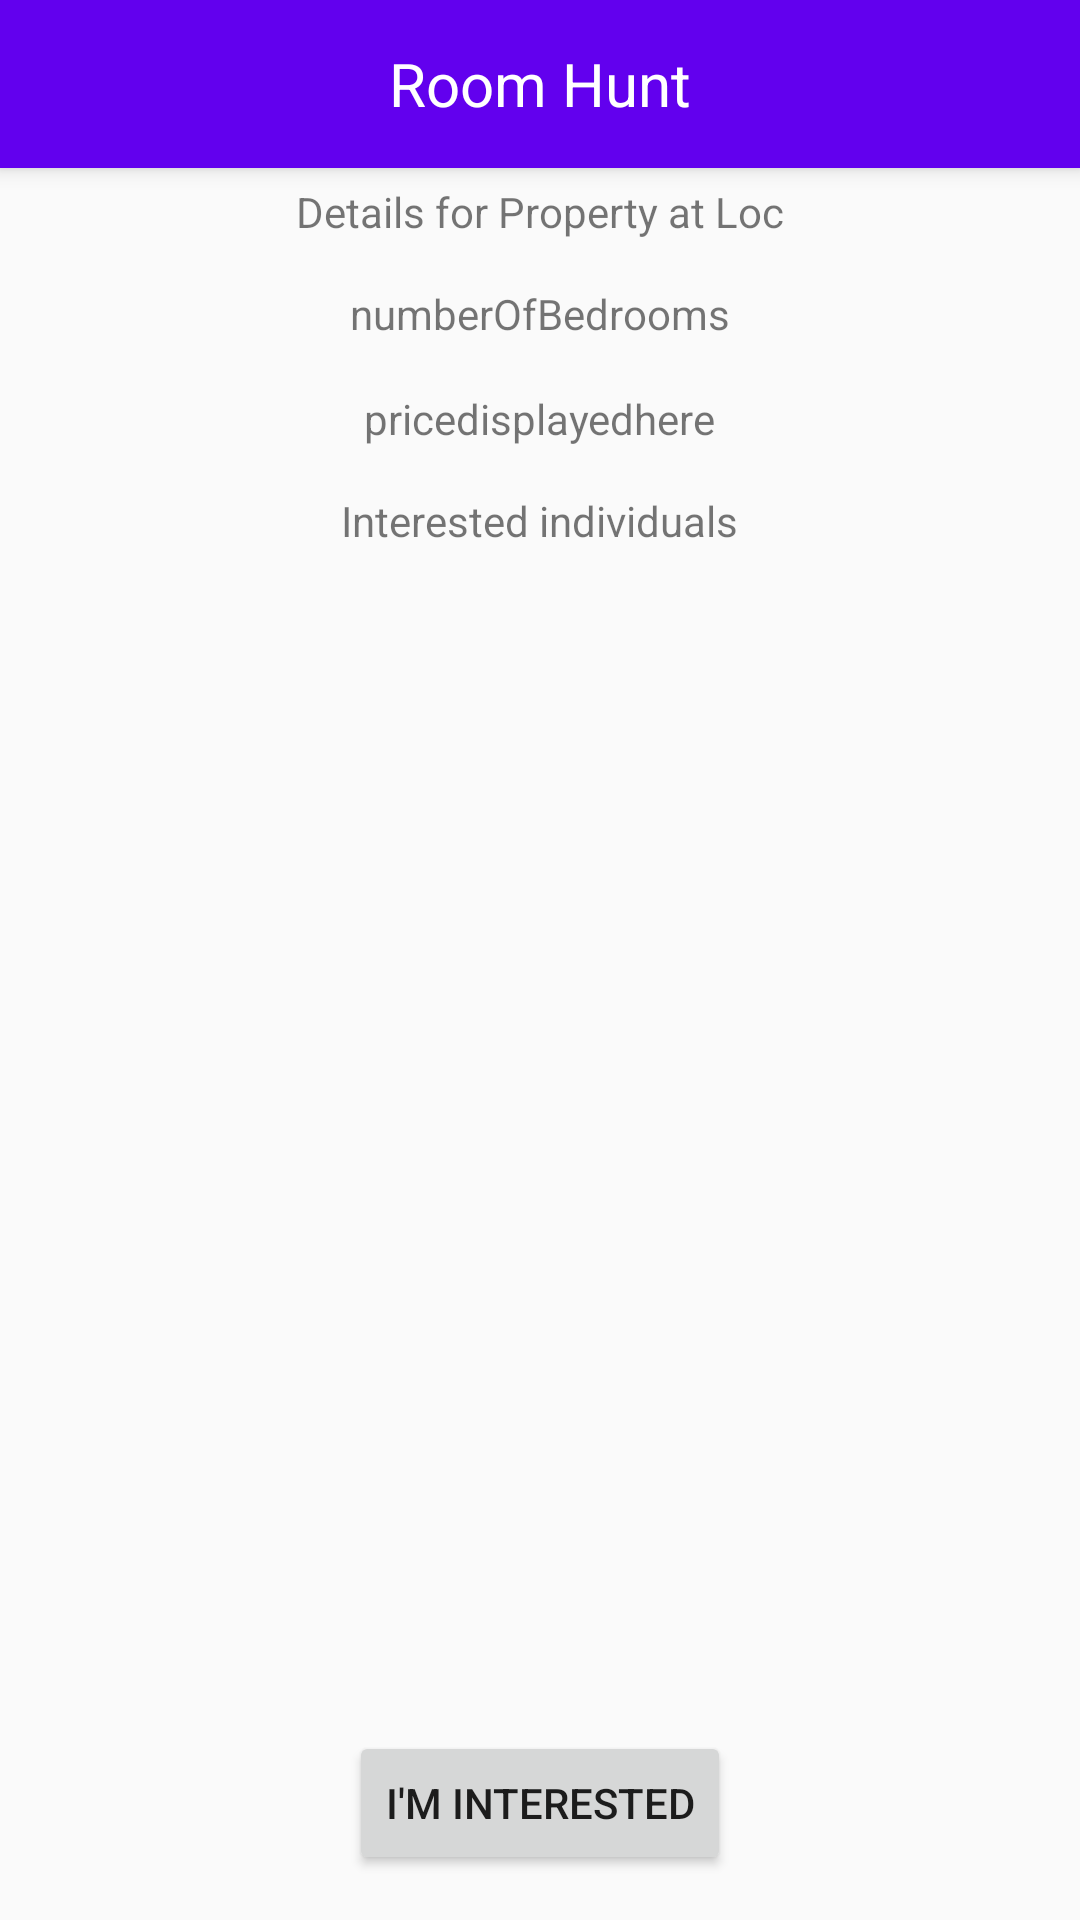

This screen was rendered from an Android layout file. Write that file and the resources it references.
<!-- AndroidManifest.xml: activity theme AppTheme.NoActionBar -->
<!-- res/layout/activity_room_detail.xml -->
<?xml version="1.0" encoding="utf-8"?>
<android.support.design.widget.CoordinatorLayout xmlns:android="http://schemas.android.com/apk/res/android"
    xmlns:app="http://schemas.android.com/apk/res-auto"
    xmlns:tools="http://schemas.android.com/tools"
    android:layout_width="match_parent"
    android:layout_height="match_parent"
    tools:context="com.xu.roomhunter.RoomDetailActivity">

    <android.support.design.widget.AppBarLayout
        android:layout_width="match_parent"
        android:layout_height="wrap_content"
        android:theme="@style/AppTheme.AppBarOverlay">

        <android.support.v7.widget.Toolbar
            android:id="@+id/toolbar"
            android:layout_width="match_parent"
            android:layout_height="?attr/actionBarSize"
            android:background="?attr/colorPrimary"
            app:popupTheme="@style/AppTheme.PopupOverlay" >
            <TextView
                android:layout_width="wrap_content"
                android:layout_height="wrap_content"
                android:text="Room Hunt"
                android:layout_gravity="center"
                android:id="@+id/toolbar_title"
                android:textColor ="@android:color/white"
                android:textSize="20dp"/>

            </android.support.v7.widget.Toolbar>

    </android.support.design.widget.AppBarLayout>

    <include layout="@layout/content_room_detail" />



</android.support.design.widget.CoordinatorLayout>
<!-- res/layout/content_room_detail.xml (included above) -->
<?xml version="1.0" encoding="utf-8"?>
<RelativeLayout xmlns:android="http://schemas.android.com/apk/res/android"
    xmlns:app="http://schemas.android.com/apk/res-auto"
    xmlns:tools="http://schemas.android.com/tools"
    android:layout_width="match_parent"
    android:layout_height="match_parent"
    app:layout_behavior="@string/appbar_scrolling_view_behavior"
    tools:context="com.xu.roomhunter.RoomDetailActivity"
    tools:showIn="@layout/activity_room_detail">

    <TextView
        android:id="@+id/roomIDView"
        android:layout_width="wrap_content"
        android:layout_height="wrap_content"
        android:layout_alignParentTop="true"
        android:layout_centerHorizontal="true"
        android:paddingTop="5dp"
        android:text="Details for Property at Loc" />

    <TextView
        android:id="@+id/bedroomView"
        android:layout_width="wrap_content"
        android:layout_height="wrap_content"
        android:layout_below="@+id/roomIDView"
        android:layout_centerHorizontal="true"
        android:layout_marginTop="15dp"
        android:text="numberOfBedrooms" />

    <TextView
        android:id="@+id/priceView"
        android:layout_width="wrap_content"
        android:layout_height="wrap_content"
        android:layout_below="@+id/bedroomView"
        android:layout_centerHorizontal="true"
        android:layout_marginTop="16dp"
        android:text="pricedisplayedhere" />

    <android.support.v7.widget.RecyclerView
        android:layout_width="match_parent"
        android:layout_height="300dp"
        android:id="@+id/recycler"
        android:layout_below="@+id/priceView"
        android:layout_centerHorizontal="true"
        android:layout_marginTop="37dp" />

    <TextView
        android:id="@+id/textView4"
        android:layout_width="wrap_content"
        android:layout_height="wrap_content"
        android:layout_below="@+id/priceView"
        android:layout_centerHorizontal="true"
        android:layout_marginTop="15dp"
        android:text="Interested individuals" />

    <Button
        android:id="@+id/btnInterested"
        android:layout_width="wrap_content"
        android:layout_height="wrap_content"
        android:layout_alignParentBottom="true"
        android:layout_centerHorizontal="true"
        android:layout_marginBottom="15dp"
        android:text="I'm Interested" />
</RelativeLayout>
<!-- resources referenced by this layout -->
<resources>
  <style name="AppTheme.AppBarOverlay" parent="ThemeOverlay.AppCompat.Dark.ActionBar" />
  <style name="AppTheme.PopupOverlay" parent="ThemeOverlay.AppCompat.Light" />
  <style name="AppTheme.NoActionBar">
          <item name="windowActionBar">false</item>
          <item name="windowNoTitle">true</item>
      </style>
</resources>
